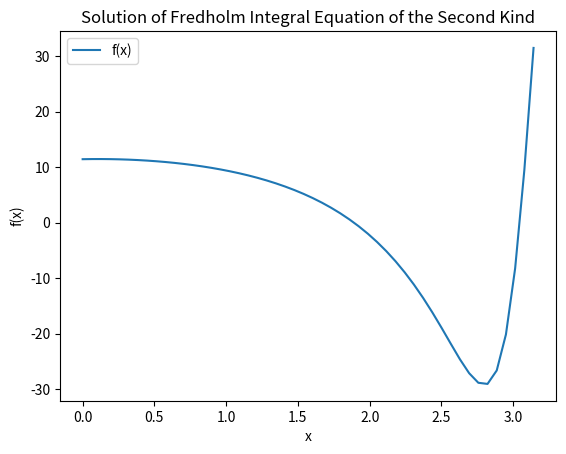

Write the Python code that produced this figure.
import numpy as np
from scipy.linalg import solve
from scipy.integrate import quad
import matplotlib.pyplot as plt

# Given functions and constants
def g(x):
    return np.exp(x)

def kernel(x, t):
    return np.sin(x + t)

lambda_const = 0.5
a, b = 0, np.pi

# Discretization
N = 50  # Number of points (increased for accuracy)
x_vals = np.linspace(a, b, N)
h = (b - a) / (N - 1)

# Construct the matrix representing the integral equation
matrix = np.eye(N)
for i in range(N):
    for j in range(N):
        if i != j:
            matrix[i, j] = -lambda_const * quad(lambda t: kernel(x_vals[i], t), a, b)[0]
        else:
            matrix[i, j] -= lambda_const * quad(lambda t: kernel(x_vals[i], t), a, b)[0] * h

# Construct the right-hand side of the equation
rhs = np.array([g(x) for x in x_vals])

# Solve the system of linear equations
f_vals = solve(matrix, rhs)

# Plotting the solution
plt.plot(x_vals, f_vals, label='f(x)')
plt.xlabel('x')
plt.ylabel('f(x)')
plt.title('Solution of Fredholm Integral Equation of the Second Kind')
plt.legend()
plt.show()

